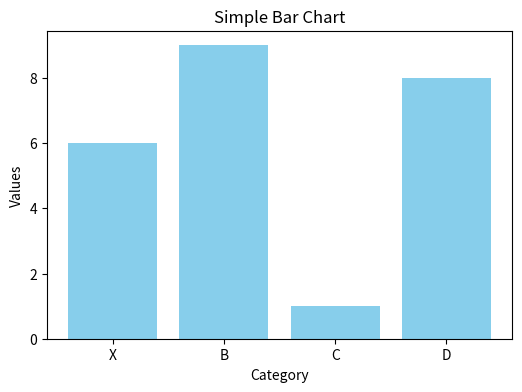

Write the Python code that produced this figure.
# Import necessary libraries
import matplotlib.pyplot as plt
import pandas as pd

# Create a small DataFrame
data = {"Category": ["X", "B", "C", "D"], "Values": [6, 9, 1, 8]}
df = pd.DataFrame(data)
print("yes")

# Plot the data using matplotlib
plt.figure(figsize=(6, 4))
plt.bar(df["Category"], df["Values"], color="skyblue")
plt.xlabel("Category")
plt.ylabel("Values")


plt.title("Simple Bar Chart")
plt.show()